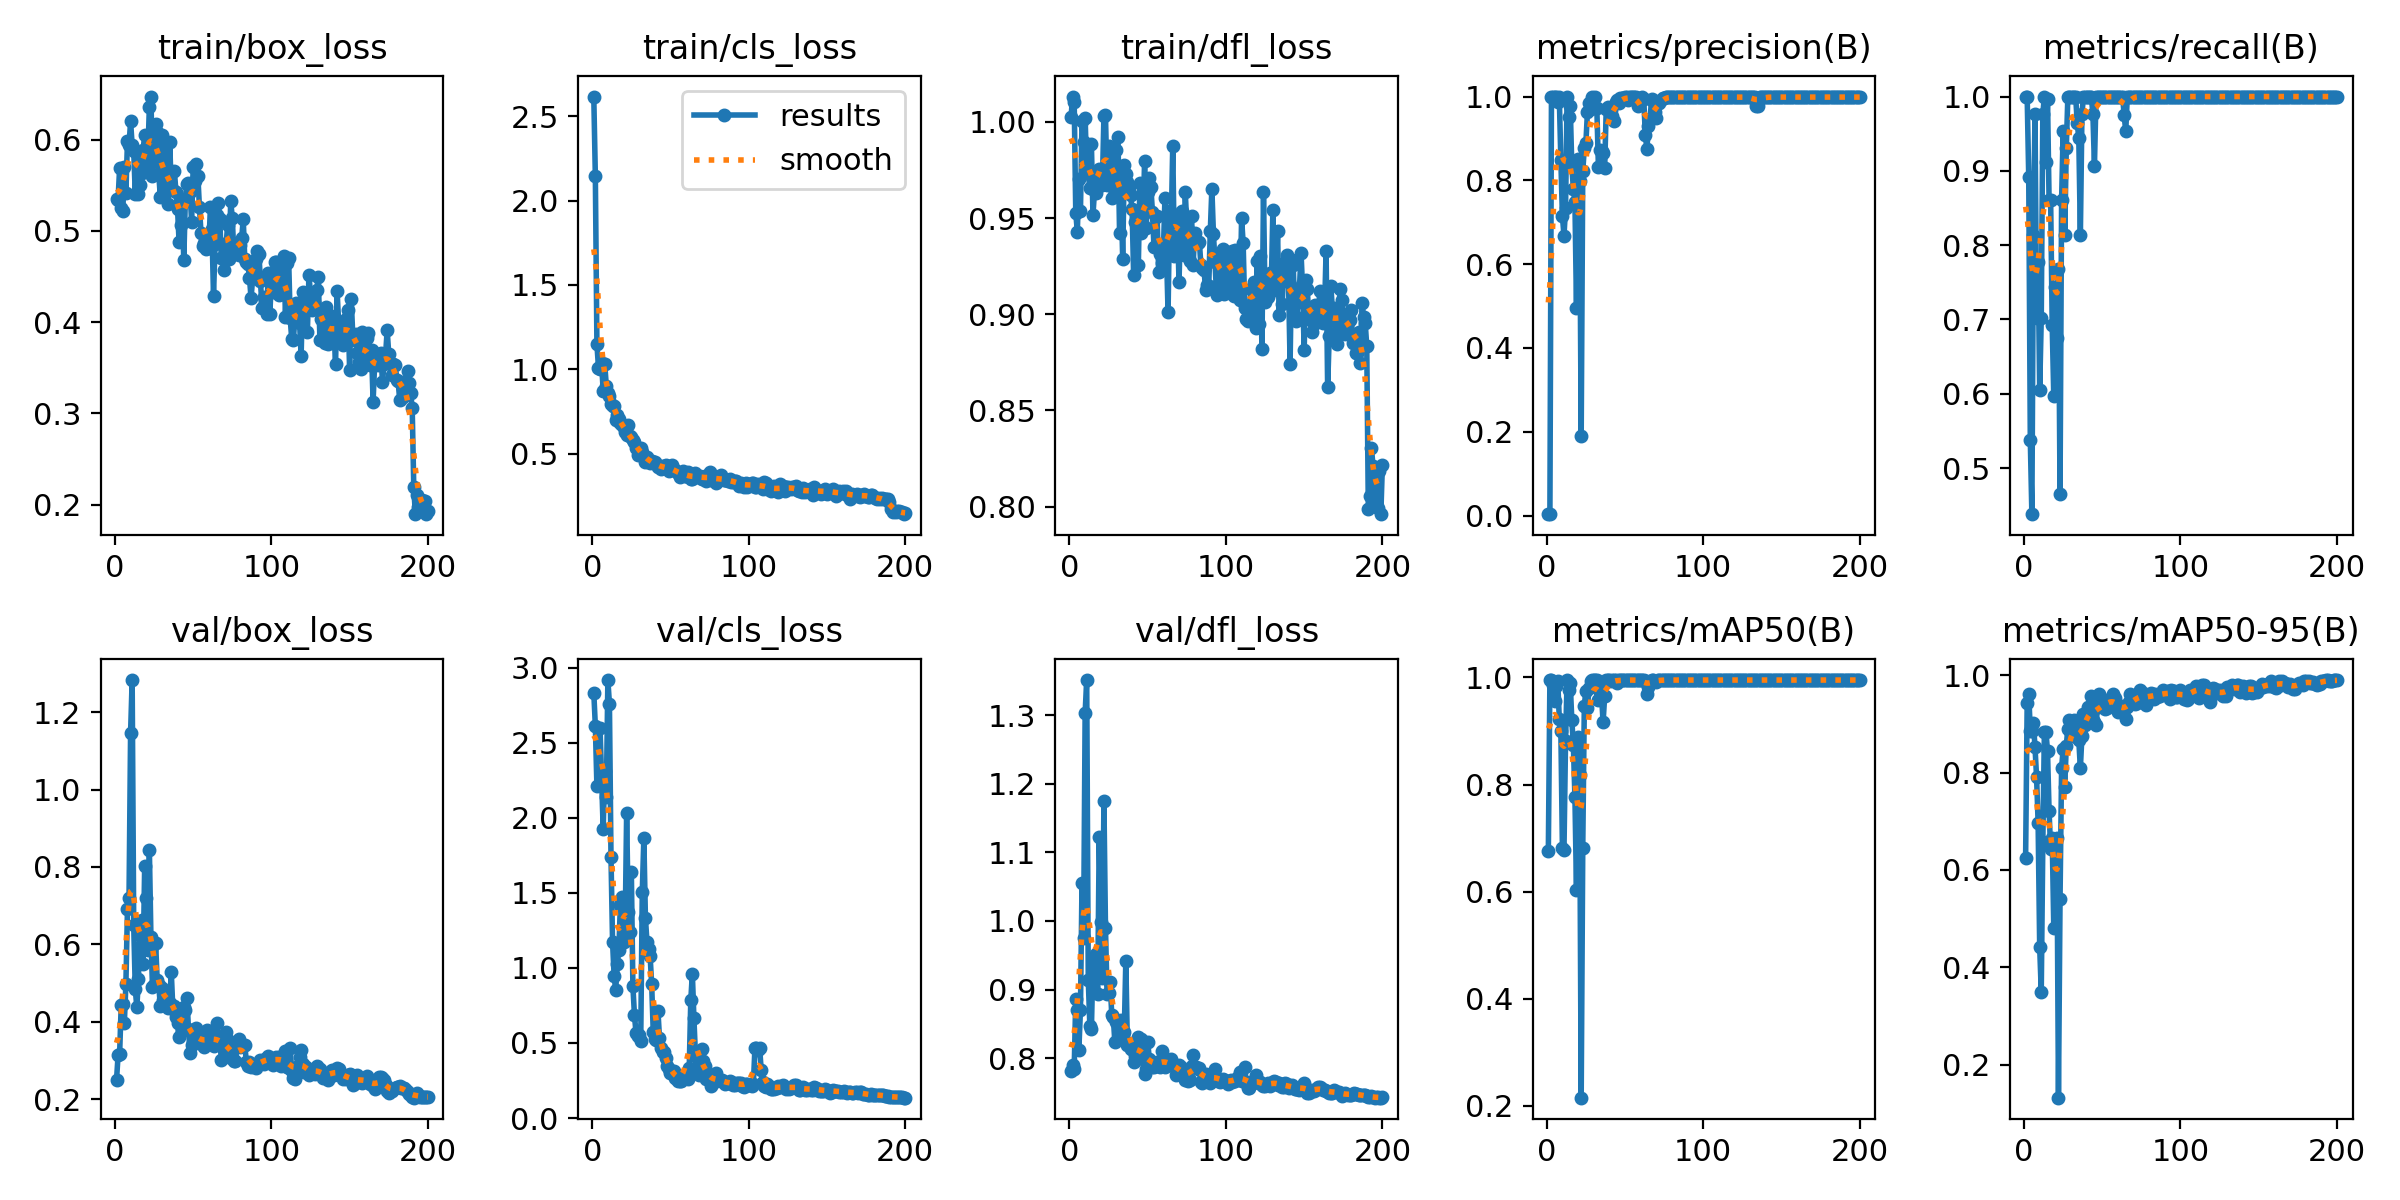

Data behind this chart, as committed beside it:
epoch, time, train/box_loss, train/cls_loss, train/dfl_loss, metrics/precision(B), metrics/recall(B), metrics/mAP50(B), metrics/mAP50-95(B), val/box_loss, val/cls_loss, val/dfl_loss, lr/pg0, lr/pg1, lr/pg2
1, 4.053, 0.5345, 2.617, 1.002, 0.00333, 1, 0.6755, 0.6256, 0.2492, 2.835, 0.7812, 8e-05, 8e-05, 8e-05
2, 5.59, 0.5343, 2.144, 1.013, 0.00333, 1, 0.995, 0.9426, 0.3129, 2.612, 0.7894, 0.0001791, 0.0001791, 0.0001791
3, 7.146, 0.5693, 1.149, 1.01, 1, 0.8914, 0.995, 0.9608, 0.3179, 2.21, 0.7843, 0.0002772, 0.0002772, 0.0002772
4, 8.716, 0.5247, 1.01, 0.9528, 1, 0.5376, 0.9855, 0.8858, 0.4434, 2.6, 0.8862, 0.0003744, 0.0003744, 0.0003744
5, 10.21, 0.5213, 1.001, 0.9429, 1, 0.438, 0.9554, 0.8846, 0.4469, 2.599, 0.8706, 0.0004705, 0.0004705, 0.0004705
6, 11.72, 0.5698, 1.038, 0.97, 0.9997, 0.8139, 0.9836, 0.9011, 0.3965, 2.252, 0.8125, 0.0005656, 0.0005656, 0.0005656
7, 13.27, 0.5415, 0.8708, 0.9535, 0.987, 0.9767, 0.9933, 0.853, 0.4978, 1.925, 0.8707, 0.0006598, 0.0006598, 0.0006598
8, 14.76, 0.5983, 1.03, 1, 1, 0.7022, 0.9229, 0.7911, 0.6908, 2.31, 1.055, 0.000753, 0.000753, 0.000753
9, 16.3, 0.5938, 0.9022, 0.9893, 0.8478, 0.7776, 0.8998, 0.6965, 0.72, 2.14, 0.9755, 0.0008452, 0.0008452, 0.0008452
10, 17.81, 0.62, 0.8597, 1.002, 0.7149, 0.6047, 0.6808, 0.4412, 1.147, 2.918, 1.303, 0.0009363, 0.0009363, 0.0009363
11, 19.29, 0.594, 0.8391, 0.9732, 0.6679, 0.7015, 0.6779, 0.3502, 1.283, 2.76, 1.351, 0.001027, 0.001027, 0.001027
12, 20.79, 0.5878, 0.7918, 0.9733, 0.7334, 0.9767, 0.8814, 0.6565, 0.6494, 1.737, 0.9144, 0.001116, 0.001116, 0.001116
13, 22.26, 0.5404, 0.7836, 0.9655, 0.9992, 1, 0.995, 0.8829, 0.4837, 1.173, 0.8476, 0.001204, 0.001204, 0.001204
14, 23.77, 0.5849, 0.7794, 0.9885, 0.9515, 0.9119, 0.9766, 0.884, 0.4368, 0.9453, 0.8417, 0.001291, 0.001291, 0.001291
15, 25.24, 0.5409, 0.7012, 0.9516, 0.9772, 0.9972, 0.9893, 0.8437, 0.5116, 0.8551, 0.9434, 0.001377, 0.001377, 0.001377
16, 26.7, 0.5508, 0.7295, 0.9642, 0.8335, 0.8605, 0.9205, 0.7206, 0.6247, 1.023, 0.9191, 0.001463, 0.001463, 0.001463
17, 28.18, 0.5639, 0.7038, 0.9631, 0.7805, 0.8605, 0.8732, 0.6432, 0.6623, 1.119, 0.9513, 0.001547, 0.001547, 0.001547
18, 29.68, 0.5888, 0.681, 0.973, 0.7484, 0.6919, 0.7761, 0.6662, 0.5485, 1.42, 0.893, 0.00163, 0.00163, 0.00163
19, 31.22, 0.605, 0.6695, 0.9757, 0.4965, 0.5964, 0.6032, 0.4814, 0.8019, 1.476, 1.122, 0.001712, 0.001712, 0.001712
20, 32.74, 0.5657, 0.6551, 0.9688, 0.8515, 0.7442, 0.8883, 0.6466, 0.7189, 1.171, 0.9982, 0.001794, 0.001794, 0.001794
21, 34.2, 0.5808, 0.6273, 0.967, 0.7981, 0.6744, 0.817, 0.666, 0.5854, 1.221, 0.9168, 0.001802, 0.001802, 0.001802
22, 35.68, 0.6363, 0.6099, 1.003, 0.1907, 0.7674, 0.2155, 0.1322, 0.8444, 2.033, 1.175, 0.001792, 0.001792, 0.001792
23, 37.15, 0.6473, 0.67, 1.003, 0.8212, 0.4651, 0.6817, 0.5399, 0.618, 1.372, 0.9901, 0.001782, 0.001782, 0.001782
24, 38.7, 0.5604, 0.6024, 0.9671, 0.8776, 0.8605, 0.9472, 0.8098, 0.4893, 1.238, 0.894, 0.001772, 0.001772, 0.001772
25, 40.16, 0.5963, 0.596, 0.9876, 0.8891, 0.9535, 0.9754, 0.8484, 0.4955, 1.641, 0.8957, 0.001762, 0.001762, 0.001762
26, 41.6, 0.6175, 0.5777, 0.9731, 0.9632, 0.8139, 0.9437, 0.7704, 0.6039, 0.8788, 0.9111, 0.001752, 0.001752, 0.001752
27, 43.06, 0.6081, 0.5692, 0.9604, 0.9853, 0.9302, 0.9795, 0.8556, 0.5072, 0.685, 0.8633, 0.001743, 0.001743, 0.001743
28, 44.54, 0.5626, 0.5353, 0.9861, 0.97, 1, 0.9941, 0.8906, 0.4944, 0.5666, 0.8594, 0.001733, 0.001733, 0.001733
29, 46.06, 0.5372, 0.4903, 0.9629, 0.9985, 1, 0.995, 0.9072, 0.4418, 0.5433, 0.8231, 0.001723, 0.001723, 0.001723
30, 47.56, 0.6048, 0.5163, 0.9855, 0.977, 1, 0.995, 0.8807, 0.4873, 0.5504, 0.853, 0.001713, 0.001713, 0.001713
31, 49.06, 0.5881, 0.5313, 0.9919, 0.9979, 1, 0.995, 0.9036, 0.4566, 0.5134, 0.8503, 0.001703, 0.001703, 0.001703
32, 50.51, 0.5511, 0.5116, 0.9421, 0.9728, 1, 0.995, 0.908, 0.4643, 1.506, 0.8381, 0.001693, 0.001693, 0.001693
33, 51.98, 0.5453, 0.4809, 0.9623, 0.8326, 1, 0.9574, 0.8723, 0.4526, 1.864, 0.8559, 0.001683, 0.001683, 0.001683
34, 53.47, 0.5295, 0.4523, 0.9289, 0.8736, 0.9644, 0.9719, 0.8864, 0.4348, 1.335, 0.8359, 0.001673, 0.001673, 0.001673
35, 54.95, 0.5976, 0.4777, 0.9773, 0.8712, 0.9442, 0.9664, 0.8662, 0.4482, 1.172, 0.8376, 0.001663, 0.001663, 0.001663
36, 56.42, 0.5452, 0.453, 0.9731, 0.8646, 0.8139, 0.9163, 0.8091, 0.5292, 1.129, 0.9416, 0.001654, 0.001654, 0.001654
37, 57.91, 0.5445, 0.4424, 0.9687, 0.8294, 0.9767, 0.9644, 0.8758, 0.4339, 1.081, 0.8193, 0.001644, 0.001644, 0.001644
38, 59.42, 0.5659, 0.455, 0.965, 0.9695, 1, 0.995, 0.9199, 0.4402, 0.8906, 0.8219, 0.001634, 0.001634, 0.001634
39, 60.92, 0.5423, 0.4494, 0.9618, 0.9741, 1, 0.995, 0.8975, 0.4113, 0.5757, 0.8132, 0.001624, 0.001624, 0.001624
40, 62.42, 0.5243, 0.4484, 0.9545, 0.9713, 1, 0.995, 0.9161, 0.3961, 0.5245, 0.8135, 0.001614, 0.001614, 0.001614
41, 63.91, 0.4878, 0.4356, 0.9204, 0.9682, 1, 0.9941, 0.935, 0.3597, 0.5213, 0.7937, 0.001604, 0.001604, 0.001604
42, 65.42, 0.5065, 0.4227, 0.9477, 0.9544, 1, 0.995, 0.9327, 0.3947, 0.7156, 0.8034, 0.001594, 0.001594, 0.001594
43, 66.89, 0.5297, 0.4259, 0.9501, 0.9418, 1, 0.995, 0.9576, 0.3764, 0.5337, 0.7986, 0.001584, 0.001584, 0.001584
44, 68.34, 0.4676, 0.4059, 0.9255, 0.9872, 0.9767, 0.9946, 0.9073, 0.4384, 0.4688, 0.8312, 0.001574, 0.001574, 0.001574
45, 69.82, 0.5352, 0.4239, 0.9681, 0.9926, 0.907, 0.9896, 0.905, 0.4306, 0.4375, 0.8267, 0.001564, 0.001564, 0.001564
46, 71.3, 0.551, 0.4183, 0.9423, 0.9838, 1, 0.995, 0.8988, 0.4614, 0.4406, 0.8286, 0.001554, 0.001554, 0.001554
47, 72.74, 0.5526, 0.4311, 0.9462, 0.9963, 1, 0.995, 0.9349, 0.3814, 0.4004, 0.8048, 0.001545, 0.001545, 0.001545
48, 74.21, 0.5428, 0.4145, 0.9798, 0.9959, 1, 0.995, 0.9616, 0.3179, 0.3451, 0.7763, 0.001535, 0.001535, 0.001535
49, 75.68, 0.5102, 0.3955, 0.945, 0.9973, 1, 0.995, 0.9443, 0.3391, 0.3251, 0.7838, 0.001525, 0.001525, 0.001525
50, 77.16, 0.5695, 0.4199, 0.9636, 0.9986, 1, 0.995, 0.9365, 0.3677, 0.2977, 0.824, 0.001515, 0.001515, 0.001515
51, 78.61, 0.5542, 0.4297, 0.971, 0.9984, 1, 0.995, 0.9346, 0.3728, 0.3145, 0.7988, 0.001505, 0.001505, 0.001505
52, 80.1, 0.5738, 0.403, 0.9662, 0.9918, 1, 0.995, 0.9297, 0.3835, 0.311, 0.7937, 0.001495, 0.001495, 0.001495
53, 81.56, 0.5602, 0.4019, 0.9534, 0.9987, 1, 0.995, 0.9334, 0.3531, 0.2669, 0.7867, 0.001485, 0.001485, 0.001485
54, 83.05, 0.5261, 0.3893, 0.935, 0.9986, 1, 0.995, 0.9478, 0.3456, 0.2584, 0.787, 0.001475, 0.001475, 0.001475
55, 84.52, 0.4981, 0.3861, 0.9504, 0.9987, 1, 0.995, 0.9514, 0.3618, 0.2498, 0.7922, 0.001465, 0.001465, 0.001465
56, 86, 0.4832, 0.3599, 0.9509, 0.9987, 1, 0.995, 0.955, 0.3454, 0.2499, 0.7949, 0.001455, 0.001455, 0.001455
57, 87.48, 0.4869, 0.3869, 0.9221, 0.9987, 1, 0.995, 0.9607, 0.3341, 0.2479, 0.7881, 0.001446, 0.001446, 0.001446
58, 88.92, 0.4802, 0.3942, 0.9314, 0.9771, 1, 0.995, 0.9534, 0.3417, 0.2689, 0.7866, 0.001436, 0.001436, 0.001436
59, 90.4, 0.4909, 0.3642, 0.9268, 0.9938, 1, 0.995, 0.9397, 0.3791, 0.2894, 0.8102, 0.001426, 0.001426, 0.001426
60, 91.89, 0.4814, 0.3661, 0.9322, 0.996, 1, 0.995, 0.9245, 0.3611, 0.2722, 0.7982, 0.001416, 0.001416, 0.001416
... 140 more rows
